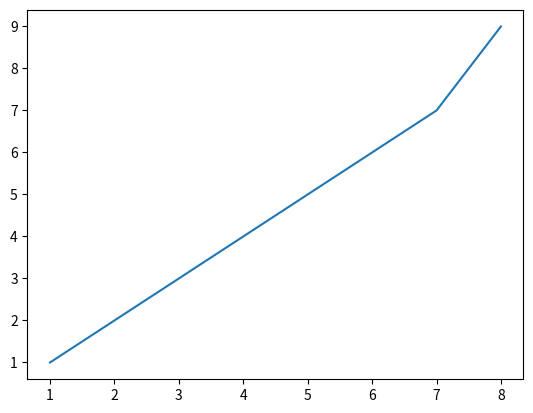

This chart was generated by the following Python code:
# Importing our pyplot library as 'plt'
import matplotlib.pyplot as plt

# Naming our datasets and assigning values.
x1 = [1, 2, 3, 4, 5, 6, 7, 8]
y1 = [1, 2, 3, 4, 5, 6, 7, 9]
# calling 'plt' to plot our datasets.
plt.plot(x1, y1)
# Calling 'plt' to display our plot visually.
plt.show()
